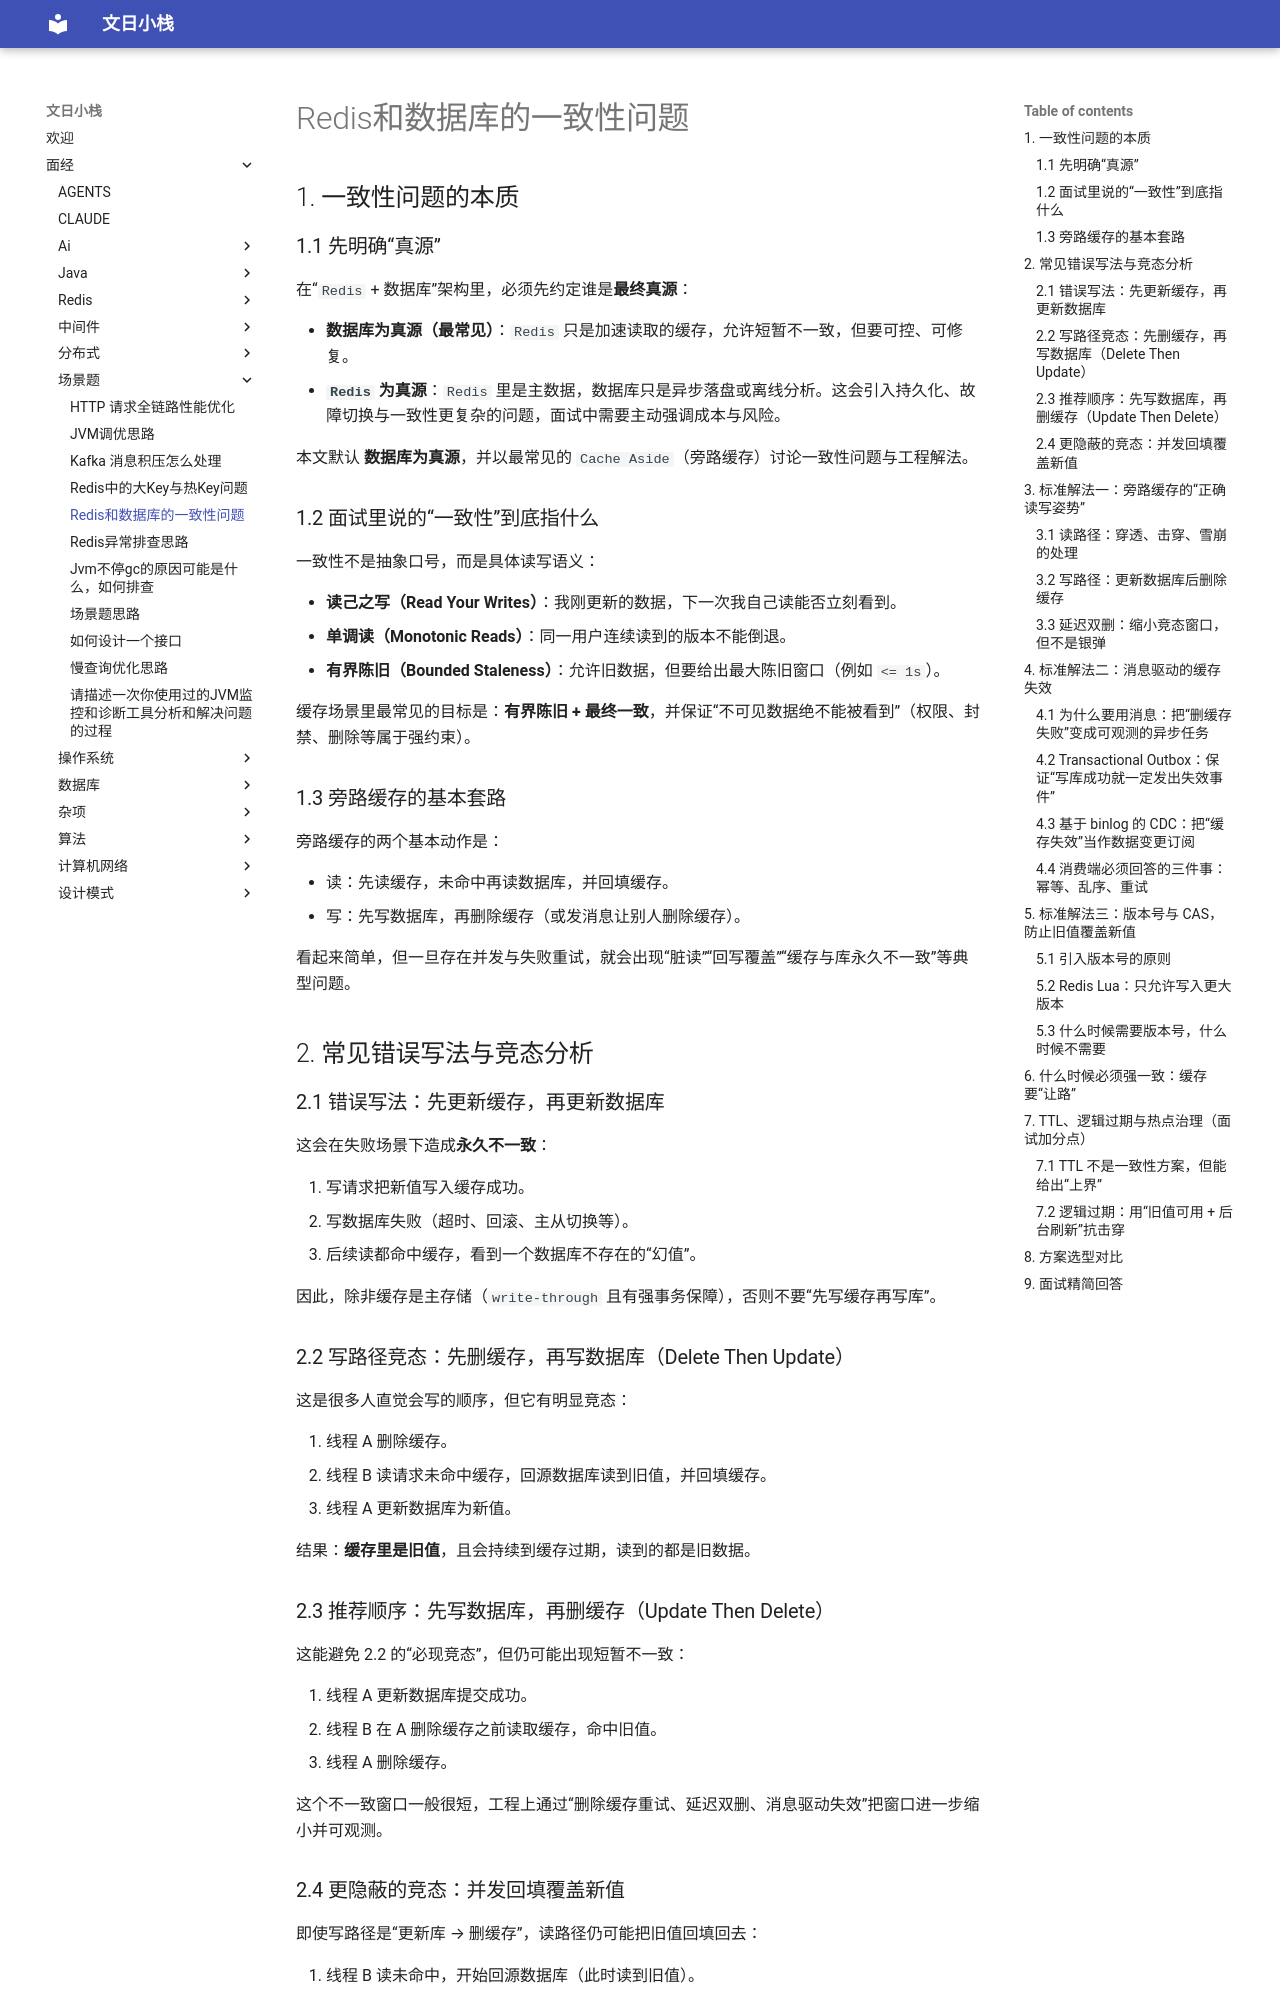

repository: wenrizc/wenrihotel · page: 面经/场景题/Redis和数据库的一致性问题/index.html · generator: mkdocs

## 1. 一致性问题的本质

### 1.1 先明确“真源”

在“`Redis` + 数据库”架构里，必须先约定谁是**最终真源**：

- **数据库为真源（最常见）**：`Redis` 只是加速读取的缓存，允许短暂不一致，但要可控、可修复。
- **`Redis` 为真源**：`Redis` 里是主数据，数据库只是异步落盘或离线分析。这会引入持久化、故障切换与一致性更复杂的问题，面试中需要主动强调成本与风险。

本文默认 **数据库为真源**，并以最常见的 `Cache Aside`（旁路缓存）讨论一致性问题与工程解法。

### 1.2 面试里说的“一致性”到底指什么

一致性不是抽象口号，而是具体读写语义：

- **读己之写（Read Your Writes）**：我刚更新的数据，下一次我自己读能否立刻看到。
- **单调读（Monotonic Reads）**：同一用户连续读到的版本不能倒退。
- **有界陈旧（Bounded Staleness）**：允许旧数据，但要给出最大陈旧窗口（例如 `<= 1s`）。

缓存场景里最常见的目标是：**有界陈旧 + 最终一致**，并保证“不可见数据绝不能被看到”（权限、封禁、删除等属于强约束）。

### 1.3 旁路缓存的基本套路

旁路缓存的两个基本动作是：

- 读：先读缓存，未命中再读数据库，并回填缓存。
- 写：先写数据库，再删除缓存（或发消息让别人删除缓存）。

看起来简单，但一旦存在并发与失败重试，就会出现“脏读”“回写覆盖”“缓存与库永久不一致”等典型问题。

## 2. 常见错误写法与竞态分析

### 2.1 错误写法：先更新缓存，再更新数据库

这会在失败场景下造成**永久不一致**：

1. 写请求把新值写入缓存成功。
2. 写数据库失败（超时、回滚、主从切换等）。
3. 后续读都命中缓存，看到一个数据库不存在的“幻值”。

因此，除非缓存是主存储（`write-through` 且有强事务保障），否则不要“先写缓存再写库”。

### 2.2 写路径竞态：先删缓存，再写数据库（Delete Then Update）

这是很多人直觉会写的顺序，但它有明显竞态：

1. 线程 A 删除缓存。
2. 线程 B 读请求未命中缓存，回源数据库读到旧值，并回填缓存。
3. 线程 A 更新数据库为新值。

结果：**缓存里是旧值**，且会持续到缓存过期，读到的都是旧数据。

### 2.3 推荐顺序：先写数据库，再删缓存（Update Then Delete）

这能避免 2.2 的“必现竞态”，但仍可能出现短暂不一致：

1. 线程 A 更新数据库提交成功。
2. 线程 B 在 A 删除缓存之前读取缓存，命中旧值。
3. 线程 A 删除缓存。

这个不一致窗口一般很短，工程上通过“删除缓存重试、延迟双删、消息驱动失效”把窗口进一步缩小并可观测。

### 2.4 更隐蔽的竞态：并发回填覆盖新值

即使写路径是“更新库 → 删缓存”，读路径仍可能把旧值回填回去：

1. 线程 B 读未命中，开始回源数据库（此时读到旧值）。
2. 线程 A 更新数据库提交，并删除缓存。
3. 线程 B 把旧值写入缓存（回填发生在 A 之后）。

结果：缓存再次变旧。这个问题不能只靠“顺序正确”解决，通常要引入 **版本号、逻辑过期、互斥回填** 等机制。

## 3. 标准解法一：旁路缓存的“正确读写姿势”
